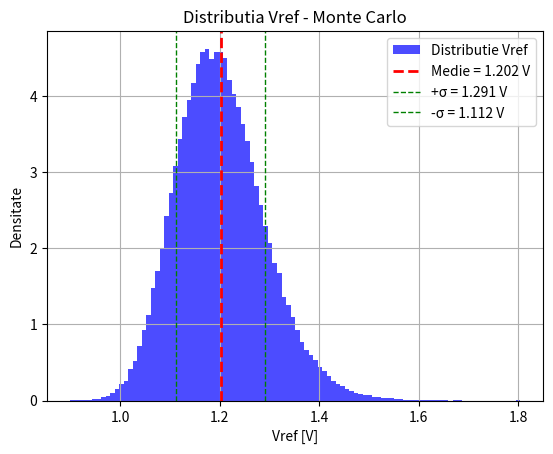
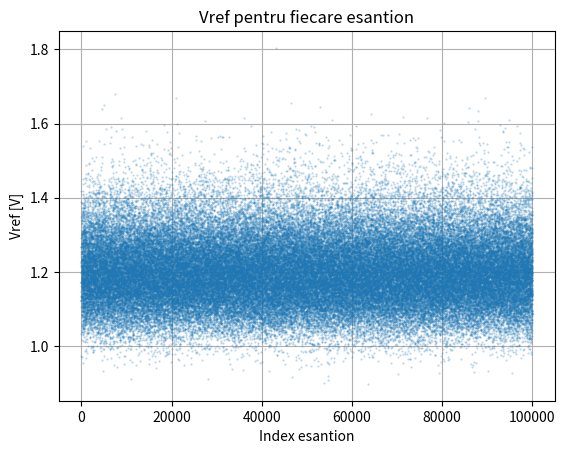

Generate these figures, in order, with matplotlib:
import numpy as np
import matplotlib.pyplot as plt
from scipy.stats import norm

k = 1.380649e-23
q = 1.602176634e-19
Veb = 0.6

N = 100000

R1 = 2.2 * 10**3
R2 = 19 * 10**3

sigmaR1 = 5/100 * R1
dR1 = np.random.normal(R1, 2 * sigmaR1, N)

sigmaR2 = 5/100 * R2
dR2 = np.random.normal(R2, 2 * sigmaR2, N)


T = 300
sigmaT = 10
dT = np.random.normal(T, sigmaT, N)

A = 8
sigmaA = 0.5
dA = np.random.normal(A, sigmaA, N)
dA = np.clip(dA, 14.5, None)
beta = (-2) * 10**(-3) * 1/274.15
sigmaBeta = 25/100 * beta
dBeta = np.random.normal(beta, abs(sigmaBeta), N)

Vref = dR2/dR1 * ((k * dT)/q * np.log(dA)) +  (Veb + dBeta*dT)

medie = np.mean(Vref)
deviatie = np.std(Vref)

print(Vref)
print(np.mean(Vref))
print(np.std(Vref))

plt.hist(Vref, bins=100, density=True, alpha=0.7, color='blue', label='Distributie Vref')
plt.axvline(medie, color='red', linestyle='dashed', linewidth=2, label=f'Medie = {medie:.3f} V')
plt.axvline(medie + deviatie, color='green', linestyle='dashed', linewidth=1, label=f'+σ = {medie+deviatie:.3f} V')
plt.axvline(medie - deviatie, color='green', linestyle='dashed', linewidth=1, label=f'-σ = {medie-deviatie:.3f} V')
plt.title('Distributia Vref - Monte Carlo')
plt.xlabel('Vref [V]')
plt.ylabel('Densitate')
plt.grid(True)
plt.legend()
plt.show()

plt.figure()
plt.plot(Vref, '.', markersize=1, alpha=0.3)
plt.title('Vref pentru fiecare esantion')
plt.xlabel('Index esantion')
plt.ylabel('Vref [V]')
plt.grid(True)
plt.show()
